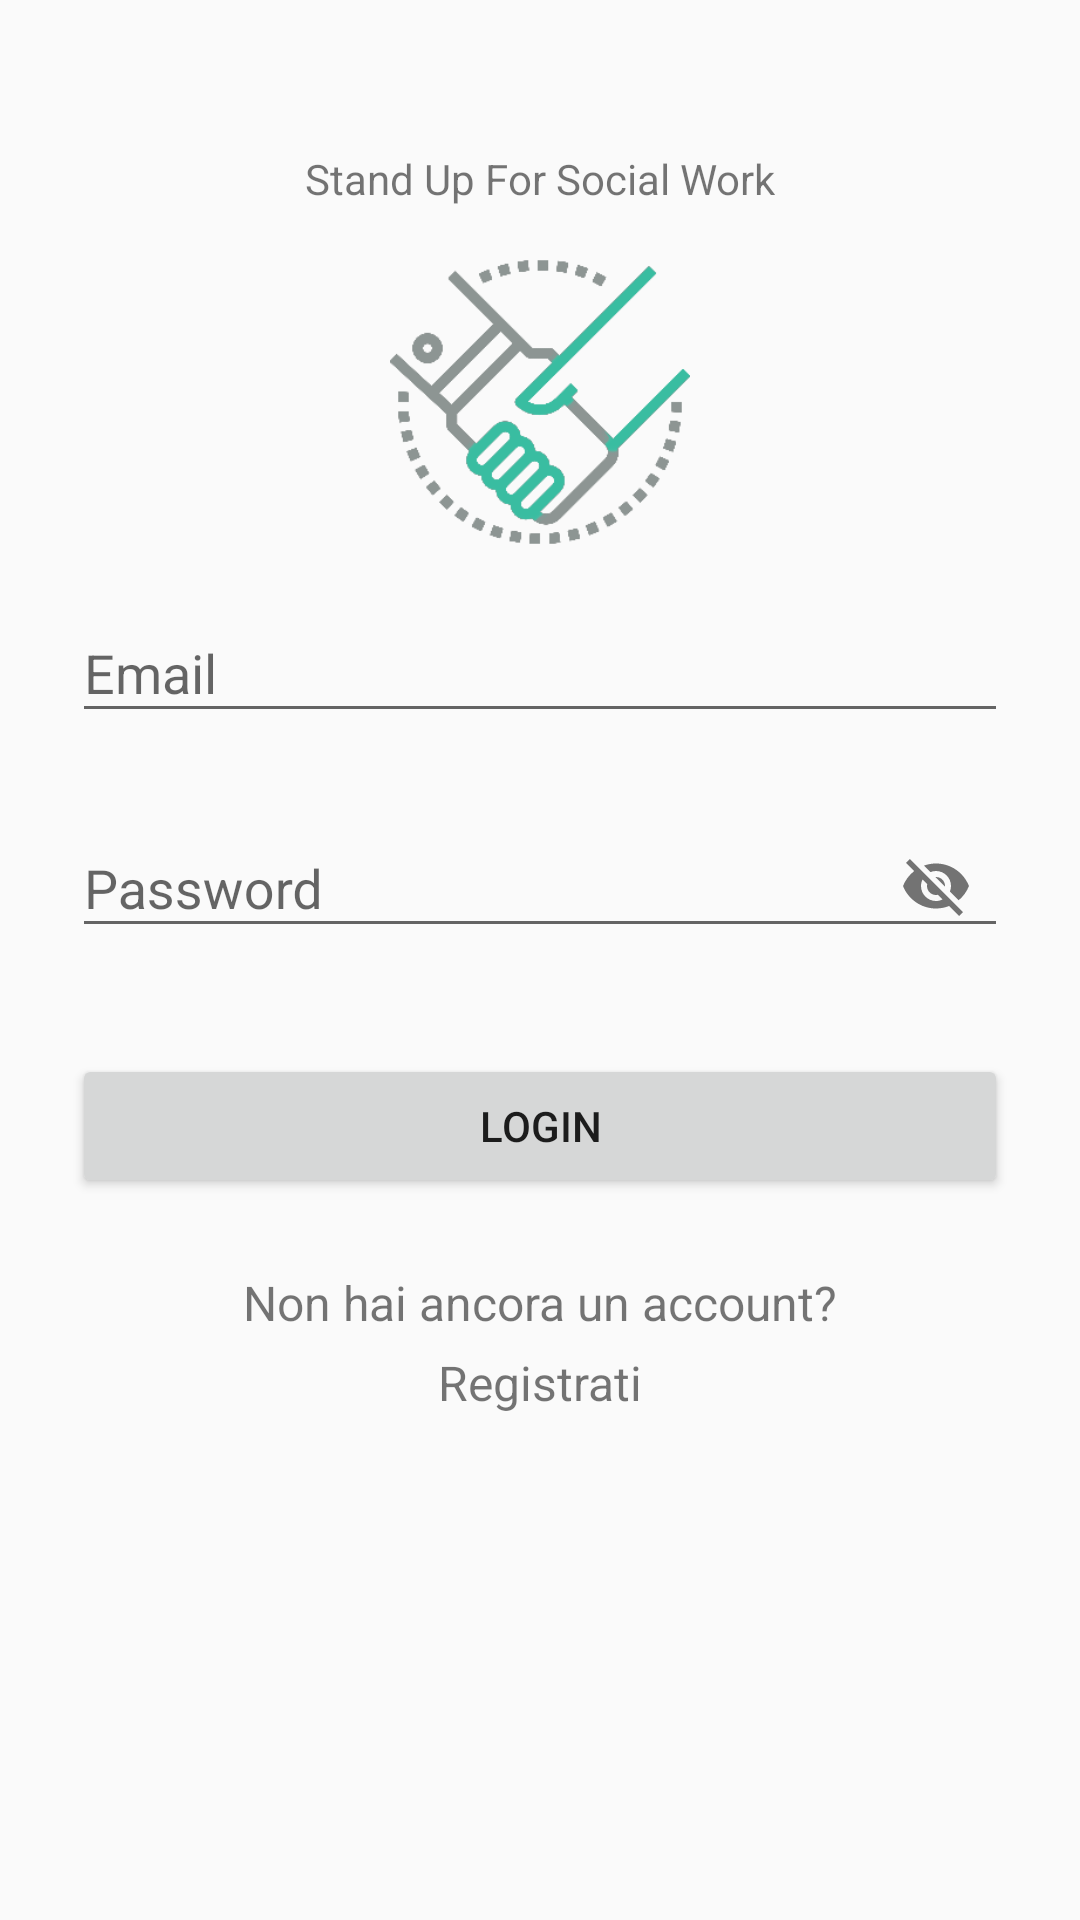

This screen was rendered from an Android layout file. Write that file and the resources it references.
<!-- AndroidManifest.xml: application theme AppTheme -->
<!-- res/layout/activity_login.xml -->
<?xml version="1.0" encoding="utf-8"?>
<ScrollView
    xmlns:android="http://schemas.android.com/apk/res/android"
    xmlns:app="http://schemas.android.com/apk/res-auto"

    android:layout_width="fill_parent"
    android:layout_height="fill_parent"
    android:fitsSystemWindows="true">

    <LinearLayout
        android:id="@+id/activity_login"
        android:focusableInTouchMode="true"
        android:orientation="vertical"
        android:layout_width="match_parent"
        android:layout_height="wrap_content"
        android:paddingTop="50dp"
        android:paddingLeft="24dp"
        android:paddingRight="24dp">

        <TextView
            android:layout_width="wrap_content"
            android:layout_height="wrap_content"
            android:layout_gravity="center_horizontal"
            android:text="@string/app_name" />

        <ImageView
            android:layout_width="wrap_content"
            android:layout_height="100dp"
            android:layout_gravity="center_horizontal"
            android:layout_marginTop="15dp"
            android:layout_marginBottom="0dp"
            android:src="@drawable/logo3" />

        
        <com.google.android.material.textfield.TextInputLayout
            android:id="@+id/email"
            android:layout_width="match_parent"
            android:layout_height="wrap_content"
            android:layout_marginTop="8dp"
            android:layout_marginBottom="8dp"
            app:errorTextAppearance="@style/Error">
            <EditText android:id="@+id/inputEmail"
                android:layout_width="match_parent"
                android:layout_height="wrap_content"
                android:inputType="textEmailAddress"
                android:hint="@string/email" />
        </com.google.android.material.textfield.TextInputLayout>

        
        <com.google.android.material.textfield.TextInputLayout
            android:id="@+id/pass"
            android:layout_width="match_parent"
            android:layout_height="wrap_content"
            android:layout_marginTop="8dp"
            android:layout_marginBottom="8dp"
            app:passwordToggleEnabled="true"
            app:errorTextAppearance="@style/Error">
            <EditText android:id="@+id/inputPassword"
                android:layout_width="match_parent"
                android:layout_height="wrap_content"
                android:hint="@string/password"/>
        </com.google.android.material.textfield.TextInputLayout>

        <androidx.appcompat.widget.AppCompatButton
            android:id="@+id/btnLogin"
            android:layout_width="fill_parent"
            android:layout_height="wrap_content"
            android:layout_marginTop="24dp"
            android:layout_marginBottom="24dp"
            android:padding="12dp"
            android:text="@string/login"/>

        <TextView
            android:layout_width="fill_parent"
            android:layout_height="wrap_content"
            android:layout_marginBottom="5dp"
            android:text="@string/reg"
            android:gravity="center"
            android:textSize="16sp"/>

        <TextView android:id="@+id/linkSignup"
            android:layout_width="fill_parent"
            android:layout_height="wrap_content"
            android:text="@string/accReg"
            android:gravity="center"
            android:textSize="16sp"/>

    </LinearLayout>
</ScrollView>
<!-- resources referenced by this layout -->
<resources>
  <!-- drawable logo3: png bitmap (drawable, 16134 bytes) -->
  <string name="accReg">Registrati</string>
  <string name="app_name">Stand Up For Social Work</string>
  <string name="email">Email</string>
  <string name="login">Login</string>
  <string name="password">Password</string>
  <string name="reg">Non hai ancora un account?</string>
  <style name="Error">
          <item name="android:textColor">@color/iron</item>
          <item name="fontFamily">@string/default_font</item>
      </style>
  <style name="AppTheme" parent="Theme.AppCompat.Light.DarkActionBar" />
  <color name="iron">#CCCCCC</color>
  <string name="default_font" translatable="false">casual</string>
</resources>
